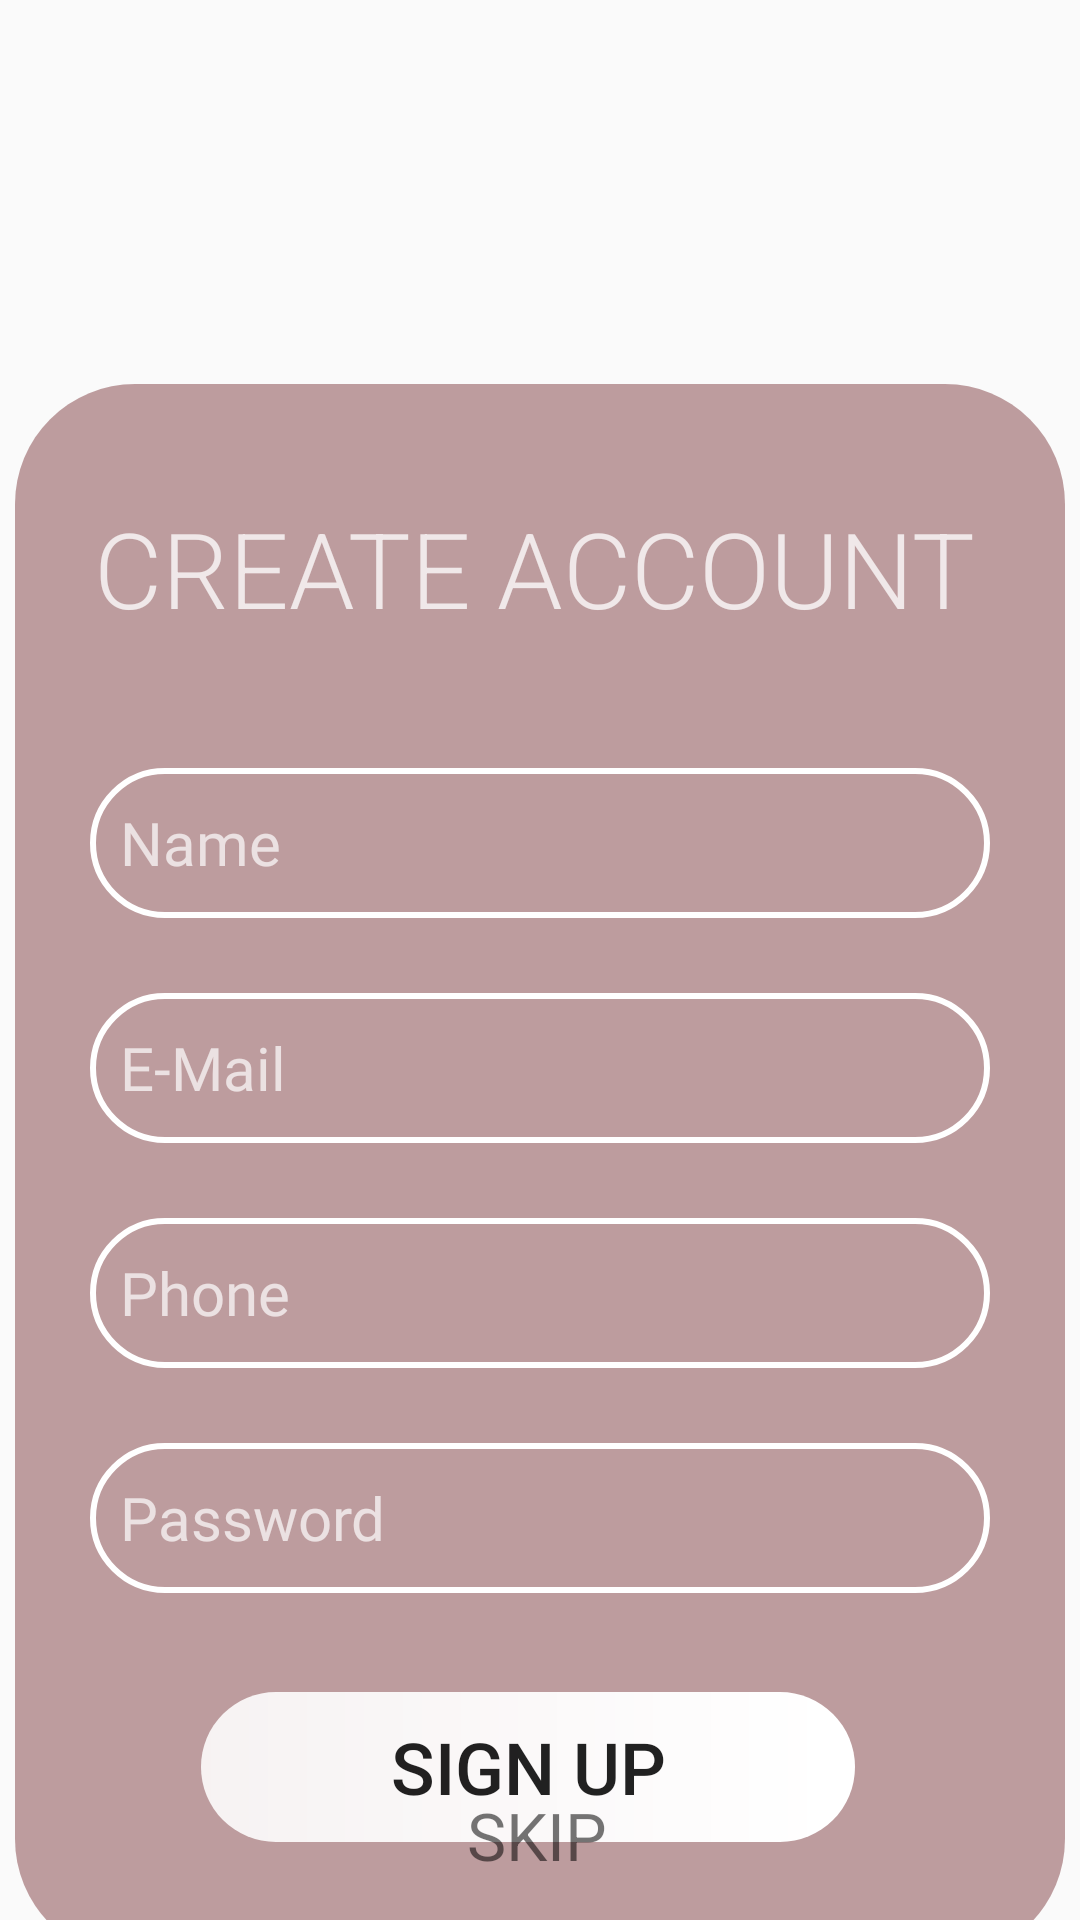

This screen was rendered from an Android layout file. Write that file and the resources it references.
<!-- AndroidManifest.xml: application theme AppTheme -->
<!-- res/layout/activity_signup.xml -->
<?xml version="1.0" encoding="utf-8"?>
<androidx.constraintlayout.widget.ConstraintLayout xmlns:android="http://schemas.android.com/apk/res/android"
    xmlns:app="http://schemas.android.com/apk/res-auto"
    xmlns:tools="http://schemas.android.com/tools"
    android:layout_width="match_parent"
    android:layout_height="match_parent"
    android:background="@drawable/bgg3"
    tools:context=".signup">


    <RelativeLayout
        android:id="@+id/relativeLayout"
        android:layout_width="350dp"
        android:layout_height="525dp"
        android:layout_alignParentStart="true"
        android:layout_alignParentTop="true"
        android:layout_alignParentEnd="true"
        android:layout_alignParentBottom="true"
        android:layout_marginTop="128dp"
        android:background="@drawable/shape_panel"
        app:layout_constraintEnd_toEndOf="parent"
        app:layout_constraintHorizontal_bias="0.491"
        app:layout_constraintStart_toStartOf="parent"
        app:layout_constraintTop_toTopOf="parent">

        <TextView
            android:id="@+id/textView"
            android:layout_width="304dp"
            android:layout_height="63dp"

            android:layout_alignParentStart="true"
            android:layout_alignParentTop="true"
            android:layout_alignParentEnd="true"
            android:layout_marginStart="0dp"
            android:layout_marginTop="30dp"
            android:layout_marginEnd="4dp"
            android:layout_marginBottom="10dp"
            android:fontFamily="sans-serif-light"
            android:gravity="center"
            android:text="CREATE ACCOUNT"
            android:textColor="#C4FFFFFF"
            android:textSize="35sp" />

        <EditText
            android:id="@+id/Name"
            android:layout_width="400dp"
            android:layout_height="50dp"
            android:layout_below="@+id/textView"
            android:layout_alignParentStart="true"
            android:layout_alignParentEnd="true"
            android:layout_marginStart="25dp"
            android:layout_marginTop="25dp"
            android:layout_marginEnd="25dp"
            android:autofillHints="@string/app_name"
            android:background="@drawable/text_shape"
            android:ems="10"
            android:fontFamily="@font/jost"
            android:hint="Name"
            android:inputType="textPersonName"
            android:paddingHorizontal="10dp"
            android:textColorHint="#B2FFFFFF"
            android:textSize="20sp" />

        <EditText
            android:id="@+id/EmailAddress2"
            android:layout_width="400dp"
            android:layout_height="50dp"
            android:layout_below="@+id/Name"
            android:layout_alignParentStart="true"
            android:layout_alignParentEnd="true"
            android:layout_marginStart="25dp"
            android:layout_marginTop="25dp"
            android:layout_marginEnd="25dp"
            android:autofillHints="@string/app_name"
            android:background="@drawable/text_shape"
            android:ems="10"
            android:fontFamily="@font/jost"
            android:hint="E-Mail"
            android:inputType="textEmailAddress"
            android:paddingHorizontal="10dp"
            android:textColorHint="#B2FFFFFF"
            android:textSize="20sp" />

        <EditText
            android:id="@+id/Phone"
            android:layout_width="400dp"
            android:layout_height="50dp"
            android:layout_below="@+id/EmailAddress2"
            android:layout_alignParentStart="true"
            android:layout_alignParentEnd="true"
            android:layout_marginStart="25dp"
            android:layout_marginTop="25dp"
            android:layout_marginEnd="25dp"
            android:autofillHints="@string/app_name"
            android:background="@drawable/text_shape"
            android:ems="10"
            android:fontFamily="@font/jost"
            android:hint="Phone"
            android:inputType="phone"
            android:paddingHorizontal="10dp"
            android:textColorHint="#B2FFFFFF"
            android:textSize="20sp" />

        <EditText
            android:id="@+id/Password2"
            android:layout_width="400dp"
            android:layout_height="50dp"
            android:layout_below="@+id/Phone"
            android:layout_alignParentStart="true"
            android:layout_alignParentEnd="true"
            android:layout_marginStart="25dp"
            android:layout_marginTop="25dp"
            android:layout_marginEnd="25dp"
            android:autofillHints="@string/app_name"
            android:background="@drawable/text_shape"
            android:ems="10"
            android:fontFamily="@font/jost"
            android:hint="Password"
            android:inputType="textPassword"
            android:paddingHorizontal="10dp"
            android:textColorHint="#B2FFFFFF"
            android:textSize="20sp" />

        <Button
            android:id="@+id/signup1"
            android:layout_width="209dp"
            android:layout_height="50dp"
            android:layout_below="@+id/Password2"
            android:layout_alignParentStart="true"
            android:layout_alignParentEnd="true"
            android:layout_marginStart="62dp"
            android:layout_marginTop="33dp"
            android:layout_marginEnd="70dp"
            android:background="@drawable/button_shape"
            android:text="Sign Up"
            android:textSize="24dp" />
    </RelativeLayout>

    <TextView
        android:id="@+id/skip2"
        android:layout_width="66dp"
        android:layout_height="39dp"
        android:layout_alignParentStart="true"
        android:layout_alignParentTop="true"
        android:layout_alignParentEnd="true"
        android:layout_alignParentBottom="true"
        android:layout_marginBottom="4dp"
        android:text="@string/hyperlink2"
        android:textSize="22dp"
        app:layout_constraintBottom_toBottomOf="parent"
        app:layout_constraintEnd_toEndOf="parent"
        app:layout_constraintHorizontal_bias="0.53"
        app:layout_constraintStart_toStartOf="parent" />

</androidx.constraintlayout.widget.ConstraintLayout>
<!-- resources referenced by this layout -->
<resources>
  <!-- drawable button_shape (drawable-v24) -->
  <?xml version="1.0" encoding="utf-8"?>
  <shape xmlns:android="http://schemas.android.com/apk/res/android" android:shape="rectangle">
      <gradient android:startColor="#ddffffff" android:gradientRadius="0dp" android:endColor="#ffffffff"/>
      <corners android:radius="40dp"/>
  </shape>
  <!-- drawable shape_panel (drawable-v24) -->
  <?xml version="1.0" encoding="utf-8"?>
  <shape android:shape="rectangle"
      xmlns:android="http://schemas.android.com/apk/res/android" >
      <corners android:radius="40dp"/>
  
      <gradient android:centerColor="#77773235" android:endColor="#77773235"
          android:startColor="#77773235"/>
  
  </shape>
  <!-- drawable text_shape (drawable-v24) -->
  <?xml version="1.0" encoding="utf-8"?>
  <shape xmlns:android="http://schemas.android.com/apk/res/android" android:shape="rectangle">
  
      <corners android:radius="40dp"/>
      <stroke android:width="2dp"
          android:color="#ffffff"/>
  </shape>
  <string name="app_name">FRUKTY</string>
  <string name="hyperlink2"><a>SKIP</a></string>
  <style name="AppTheme" parent="Theme.AppCompat.Light.DarkActionBar">
          
          <item name="colorPrimary">#00ffffff</item>
          <item name="colorPrimaryDark">#773235</item>
          <item name="colorAccent">@color/colorAccent</item>
          <item name="android:actionBarStyle">@style/ThemeActionBar</item>
          <item name="android:windowActionBarOverlay">true</item>
          
          
          <item name="actionBarStyle">@style/ThemeActionBar</item>
          <item name="windowActionBarOverlay">true</item>
      </style>
  <style name="ThemeActionBar" parent="Widget.AppCompat.Light.ActionBar.Solid">
          <item name="android:titleTextColor">#000000</item>
          <item name="android:background">#55ffffff</item>
          
          <item name="fontWeight">900</item>
          <item name="android:gravity">center</item>
          <item name="android:layout_gravity">center</item>
          <item name="fontFamily">@font/ribeye</item>
          <item name="android:textColor">#000000</item>
          <item name="background">@drawable/translucent_appbar</item>
      </style>
  <!-- not gathered from this repository: default colours our renderer supplied (Android Studio template values) -->
  <color name="colorAccent">#FF03DAC5</color>
</resources>
